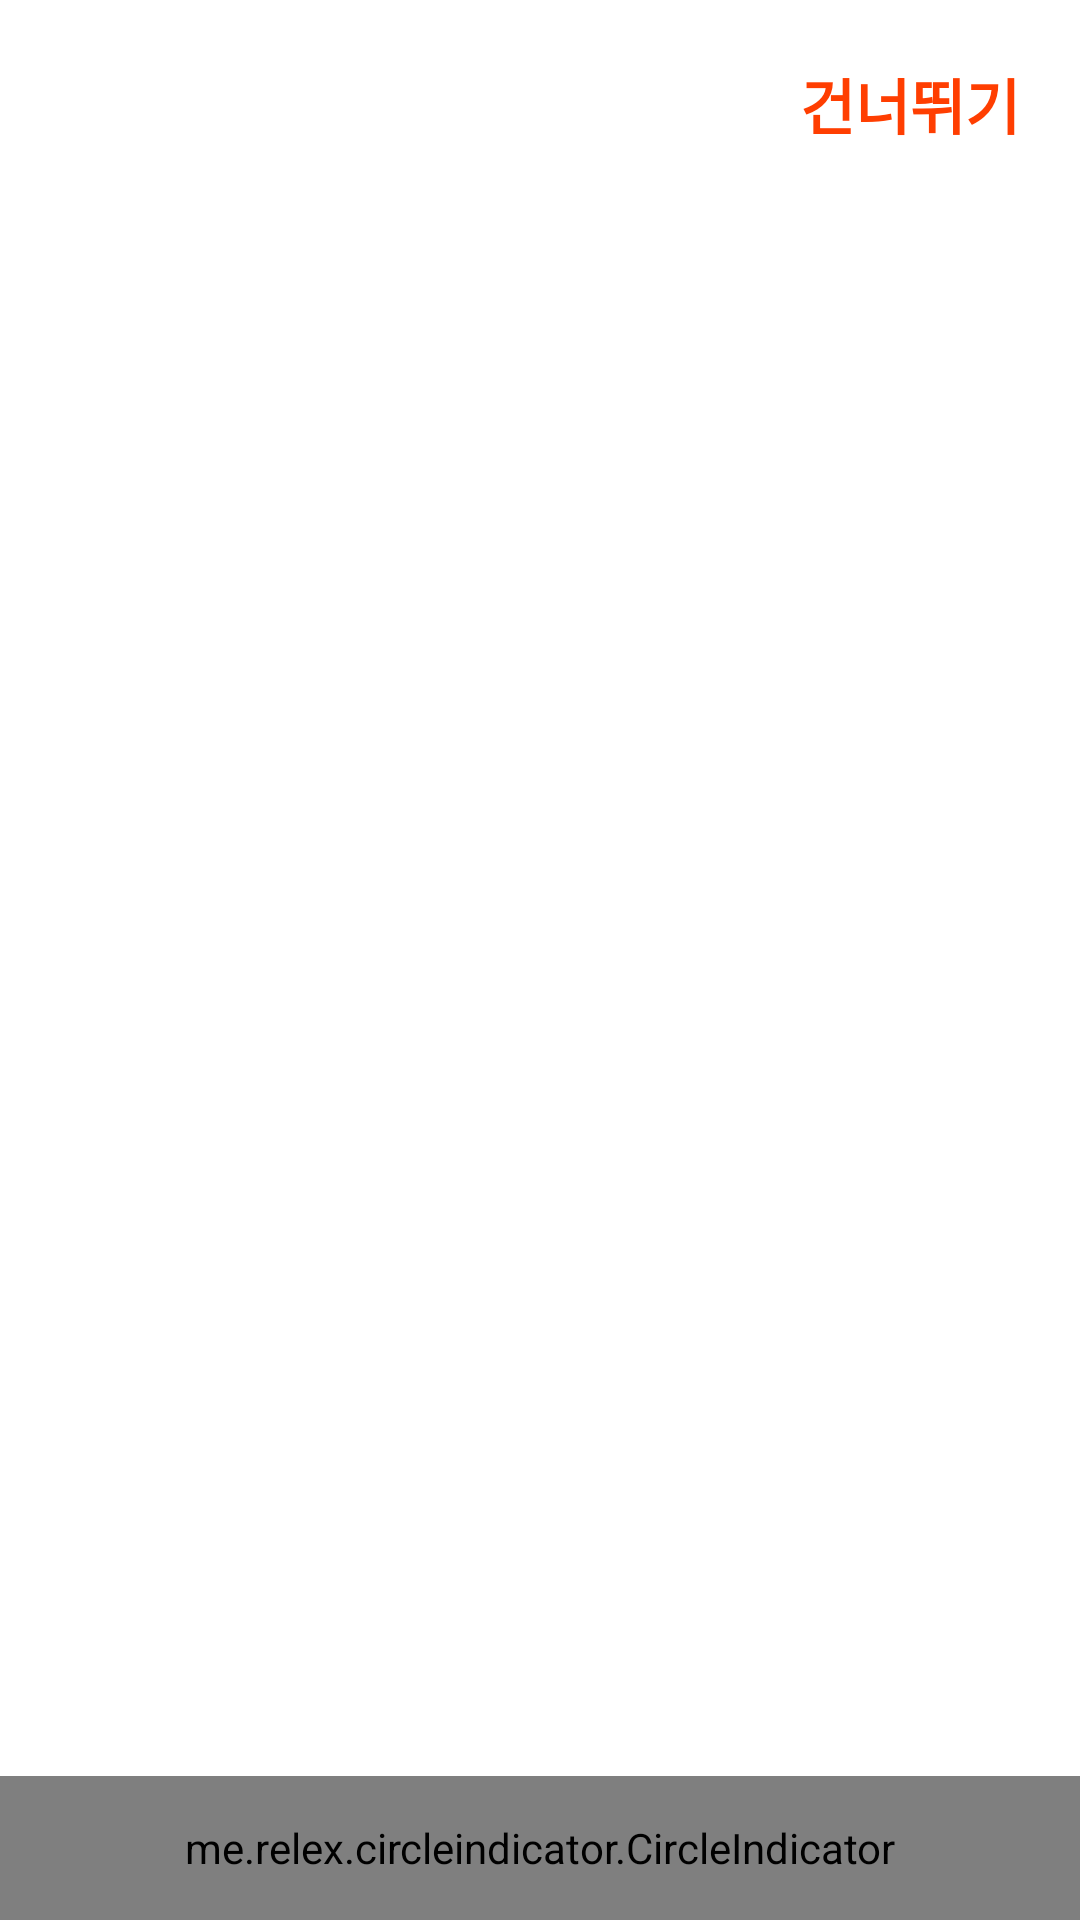

Write the Android layout XML for this screen, with the resource values it uses.
<!-- AndroidManifest.xml: application theme Theme.SocialC -->
<!-- res/layout/activity_onboard.xml -->
<?xml version="1.0" encoding="utf-8"?>
<androidx.constraintlayout.widget.ConstraintLayout xmlns:android="http://schemas.android.com/apk/res/android"
    xmlns:app="http://schemas.android.com/apk/res-auto"
    xmlns:tools="http://schemas.android.com/tools"
    android:layout_width="match_parent"
    android:layout_height="match_parent"
    tools:context=".OnboardActivity">

    <TextView
        android:layout_width="wrap_content"
        android:layout_height="wrap_content"
        android:id="@+id/btn_onboard_skip"
        android:text="건너뛰기"
        android:textColor="#FF3E01"
        android:textStyle="bold"
        app:layout_constraintTop_toTopOf="parent"
        android:textSize="20dp"
        app:layout_constraintEnd_toEndOf="parent"
        android:layout_marginEnd="20sp"
        android:layout_marginTop="20sp"/>
    <androidx.viewpager2.widget.ViewPager2
        android:id="@+id/Viewpager"
        app:layout_constraintTop_toBottomOf="@+id/btn_onboard_skip"
        android:layout_width="match_parent"
        android:layout_height="0dp"
        app:layout_constraintBottom_toTopOf="@+id/indicator"
        />

    <me.relex.circleindicator.CircleIndicator
        android:id="@+id/indicator"
        android:layout_width="match_parent"
        android:layout_height="48sp"
        app:layout_constraintBottom_toBottomOf="parent"
        app:ci_drawable="@drawable/orange_radius"/>

</androidx.constraintlayout.widget.ConstraintLayout>
<!-- resources referenced by this layout -->
<resources>
  <!-- drawable orange_radius (drawable) -->
  <?xml version="1.0" encoding="utf-8"?>
  <shape xmlns:android="http://schemas.android.com/apk/res/android"
      android:shape="oval">
      <solid
          android:color="#FF3E01"/>
  </shape>
  <style name="Theme.SocialC" parent="Theme.MaterialComponents.DayNight.NoActionBar">
          
          <item name="colorPrimary">@color/purple_500</item>
          <item name="colorPrimaryVariant">@color/purple_700</item>
          <item name="colorOnPrimary">@color/white</item>
          
          <item name="colorSecondary">@color/teal_200</item>
          <item name="colorSecondaryVariant">@color/teal_700</item>
          <item name="colorOnSecondary">@color/black</item>
          
          <item name="android:statusBarColor">?attr/colorPrimaryVariant</item>
          
      </style>
  <color name="purple_500">#FF6200EE</color>
  <color name="purple_700">#FF3700B3</color>
  <color name="white">#FFFFFFFF</color>
  <color name="teal_200">#FF03DAC5</color>
  <color name="teal_700">#FF018786</color>
  <color name="black">#FF000000</color>
</resources>
